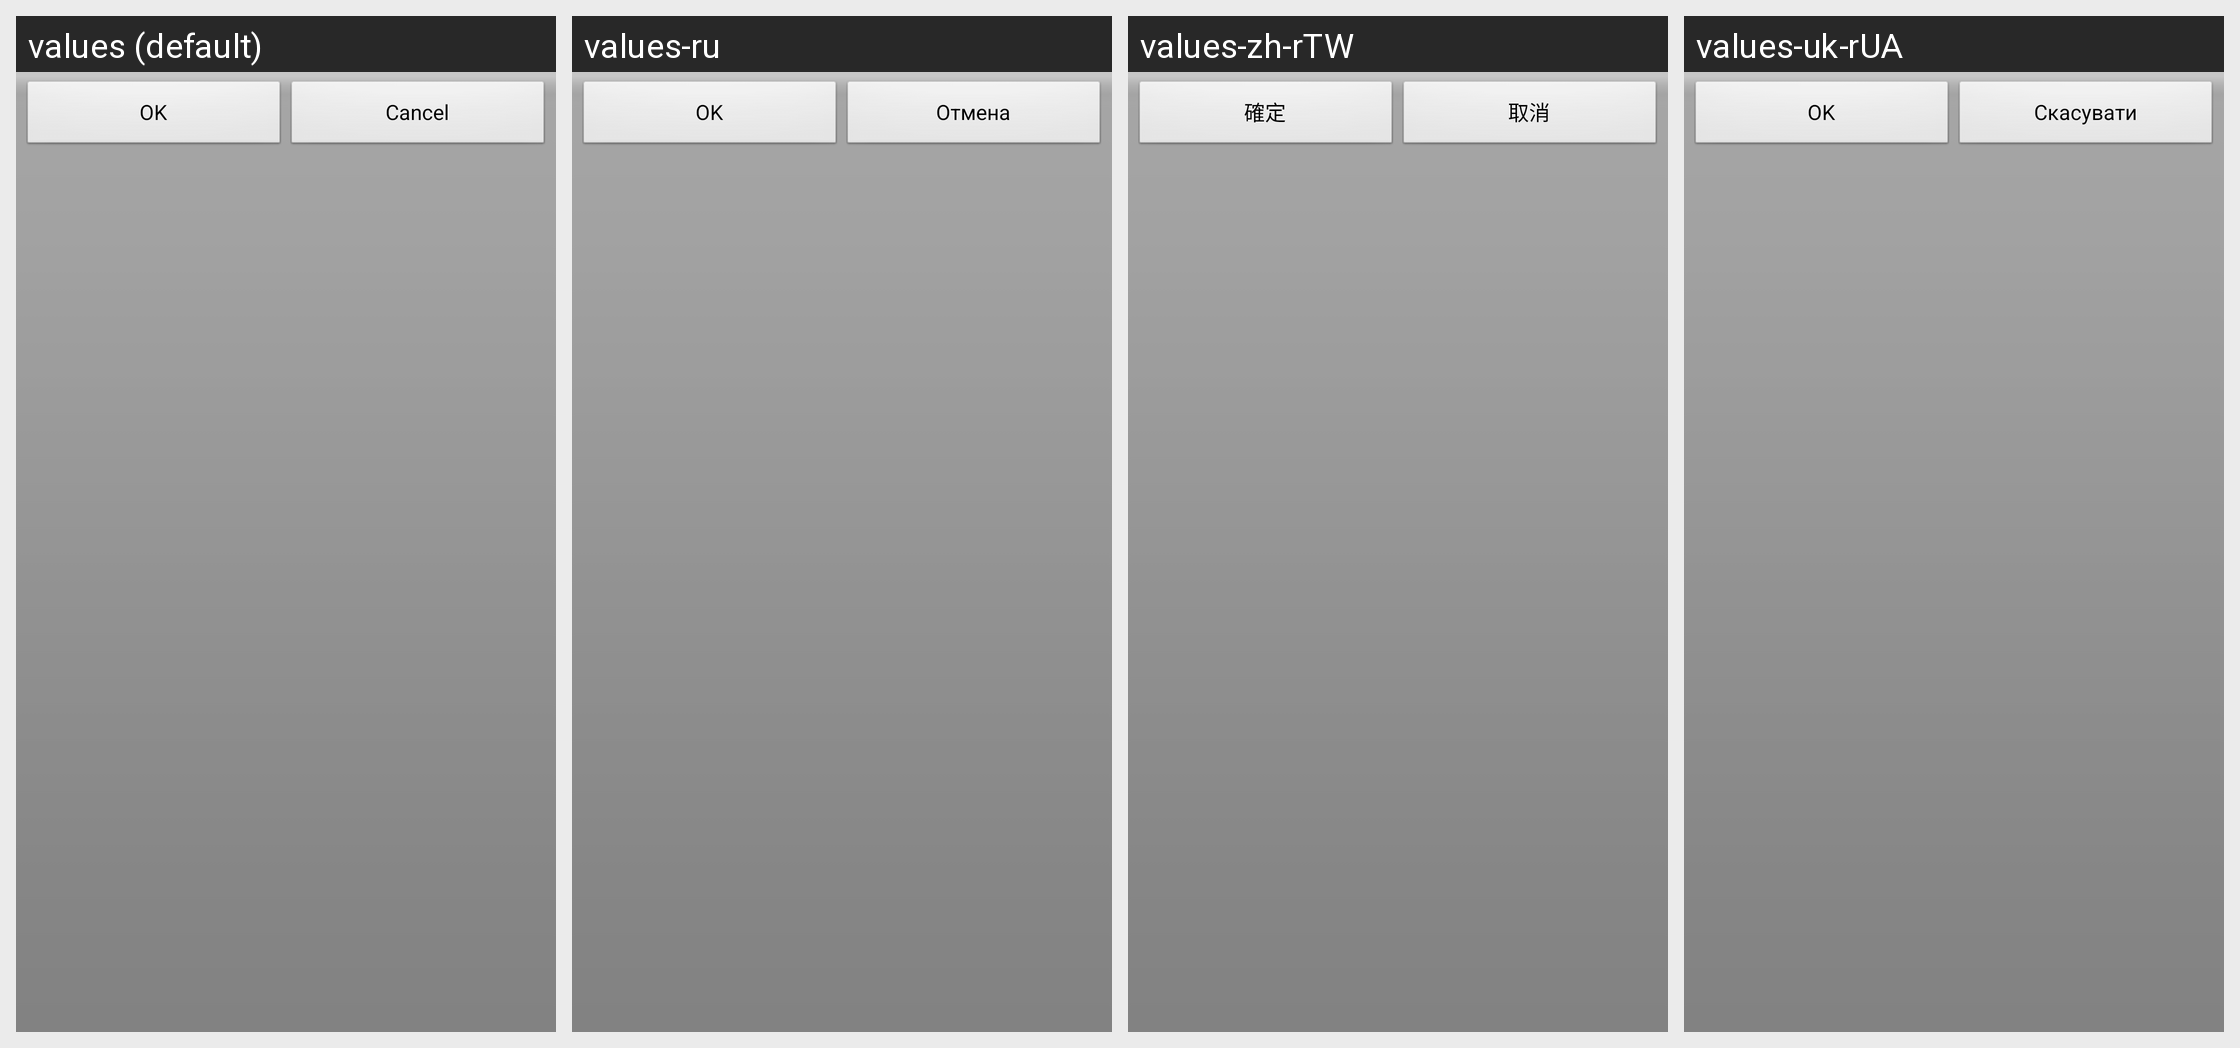

Translations of the strings shown on this Android screen, per locale in the grid:
Android screen res/layout/ok_cancel_buttons.xml rendered under 4 locales, left to right: values (default), values-ru, values-zh-rTW, values-uk-rUA. Device: Nexus 5 (rendered at 1080×1920; each locale shown at half size, 540×960, under a caption strip naming it); theme AppTheme.
Other locales in the repository, not shown: values-ca, values-cs-rCZ, values-da, values-de, values-es, values-fr, values-hu, values-it, values-ko, values-no-rNB, values-pl, values-pt-rBR, values-pt-rPT, values-ro, values-sk, values-zh-rCN.
Strings drawn on this screen, with the default value and each locale's value (text and hints the layout hard-codes, and strings that could not be matched under every locale, appear in the picture but are not listed):

ok
  values: OK
  values-ru: OK
  values-zh-rTW: 確定
  values-uk-rUA: OK

cancel
  values: Cancel
  values-ru: Отмена
  values-zh-rTW: 取消
  values-uk-rUA: Скасувати
